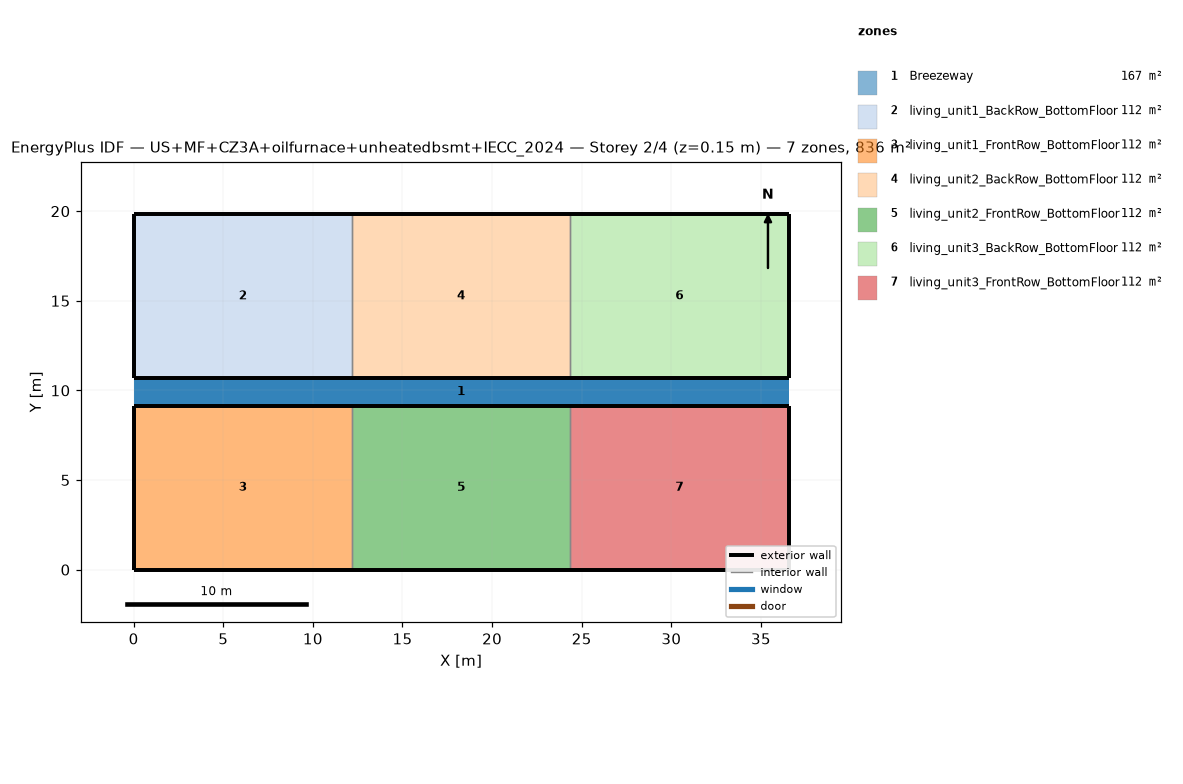
=== STOREY PLAN SPEC (per zone: floor XY polygon, exterior-wall plan segments, windows/doors) ===
zone 1: Breezeway  (167.0 m²)
  floor: (36.54, 9.16) (0.00, 9.16) (0.00, 10.68) (36.54, 10.68)
  floor: (36.54, 9.16) (0.00, 9.16) (0.00, 10.68) (36.54, 10.68)
  floor: (36.54, 9.16) (0.00, 9.16) (0.00, 10.68) (36.54, 10.68)
zone 2: living_unit1_BackRow_BottomFloor  (111.5 m²)
  floor: (12.18, 10.68) (0.00, 10.68) (0.00, 19.84) (12.18, 19.84)
  exterior wall: (0.00, 10.68) – (12.18, 10.68)  [12.2 m]
  exterior wall: (12.18, 19.84) – (0.00, 19.84)  [12.2 m]
  exterior wall: (0.00, 19.84) – (0.00, 10.68)  [9.2 m]
  interior walls: 1
zone 3: living_unit1_FrontRow_BottomFloor  (111.5 m²)
  floor: (12.18, 0.00) (0.00, 0.00) (0.00, 9.16) (12.18, 9.16)
  exterior wall: (0.00, 0.00) – (12.18, 0.00)  [12.2 m]
  exterior wall: (12.18, 9.16) – (0.00, 9.16)  [12.2 m]
  exterior wall: (0.00, 9.16) – (0.00, 0.00)  [9.2 m]
  interior walls: 1
zone 4: living_unit2_BackRow_BottomFloor  (111.5 m²)
  floor: (24.36, 10.68) (12.18, 10.68) (12.18, 19.84) (24.36, 19.84)
  exterior wall: (12.18, 10.68) – (24.36, 10.68)  [12.2 m]
  exterior wall: (24.36, 19.84) – (12.18, 19.84)  [12.2 m]
  interior walls: 2
zone 5: living_unit2_FrontRow_BottomFloor  (111.5 m²)
  floor: (24.36, 0.00) (12.18, 0.00) (12.18, 9.16) (24.36, 9.16)
  exterior wall: (12.18, 0.00) – (24.36, 0.00)  [12.2 m]
  exterior wall: (24.36, 9.16) – (12.18, 9.16)  [12.2 m]
  interior walls: 2
zone 6: living_unit3_BackRow_BottomFloor  (111.5 m²)
  floor: (36.54, 10.68) (24.36, 10.68) (24.36, 19.84) (36.54, 19.84)
  exterior wall: (24.36, 10.68) – (36.54, 10.68)  [12.2 m]
  exterior wall: (36.54, 10.68) – (36.54, 19.84)  [9.2 m]
  exterior wall: (36.54, 19.84) – (24.36, 19.84)  [12.2 m]
  interior walls: 1
zone 7: living_unit3_FrontRow_BottomFloor  (111.5 m²)
  floor: (36.54, 0.00) (24.36, 0.00) (24.36, 9.16) (36.54, 9.16)
  exterior wall: (24.36, 0.00) – (36.54, 0.00)  [12.2 m]
  exterior wall: (36.54, 0.00) – (36.54, 9.16)  [9.2 m]
  exterior wall: (36.54, 9.16) – (24.36, 9.16)  [12.2 m]
  interior walls: 1

=== DERIVED (storey summary) ===
Building: US+MF+CZ3A+oilfurnace+unheatedbsmt+IECC_2024
Storey: 2 of 4  (floor level z = 0.15 m)
Storey gross floor area: 836.2 m²
Zones on this storey: 7
  - Breezeway: floor 167.0 m²
  - living_unit1_BackRow_BottomFloor: floor 111.5 m²; exterior wall 33.5 m (86.9 m²); WWR 0.0%
  - living_unit1_FrontRow_BottomFloor: floor 111.5 m²; exterior wall 33.5 m (86.9 m²); WWR 0.0%
  - living_unit2_BackRow_BottomFloor: floor 111.5 m²; exterior wall 24.4 m (63.1 m²); WWR 0.0%
  - living_unit2_FrontRow_BottomFloor: floor 111.5 m²; exterior wall 24.4 m (63.1 m²); WWR 0.0%
  - living_unit3_BackRow_BottomFloor: floor 111.5 m²; exterior wall 33.5 m (86.9 m²); WWR 0.0%
  - living_unit3_FrontRow_BottomFloor: floor 111.5 m²; exterior wall 33.5 m (86.9 m²); WWR 0.0%
Zone adjacency (shared interzone walls):
  - living_unit1_BackRow_BottomFloor ↔ living_unit2_BackRow_BottomFloor
  - living_unit1_FrontRow_BottomFloor ↔ living_unit2_FrontRow_BottomFloor
  - living_unit2_BackRow_BottomFloor ↔ living_unit3_BackRow_BottomFloor
  - living_unit2_FrontRow_BottomFloor ↔ living_unit3_FrontRow_BottomFloor